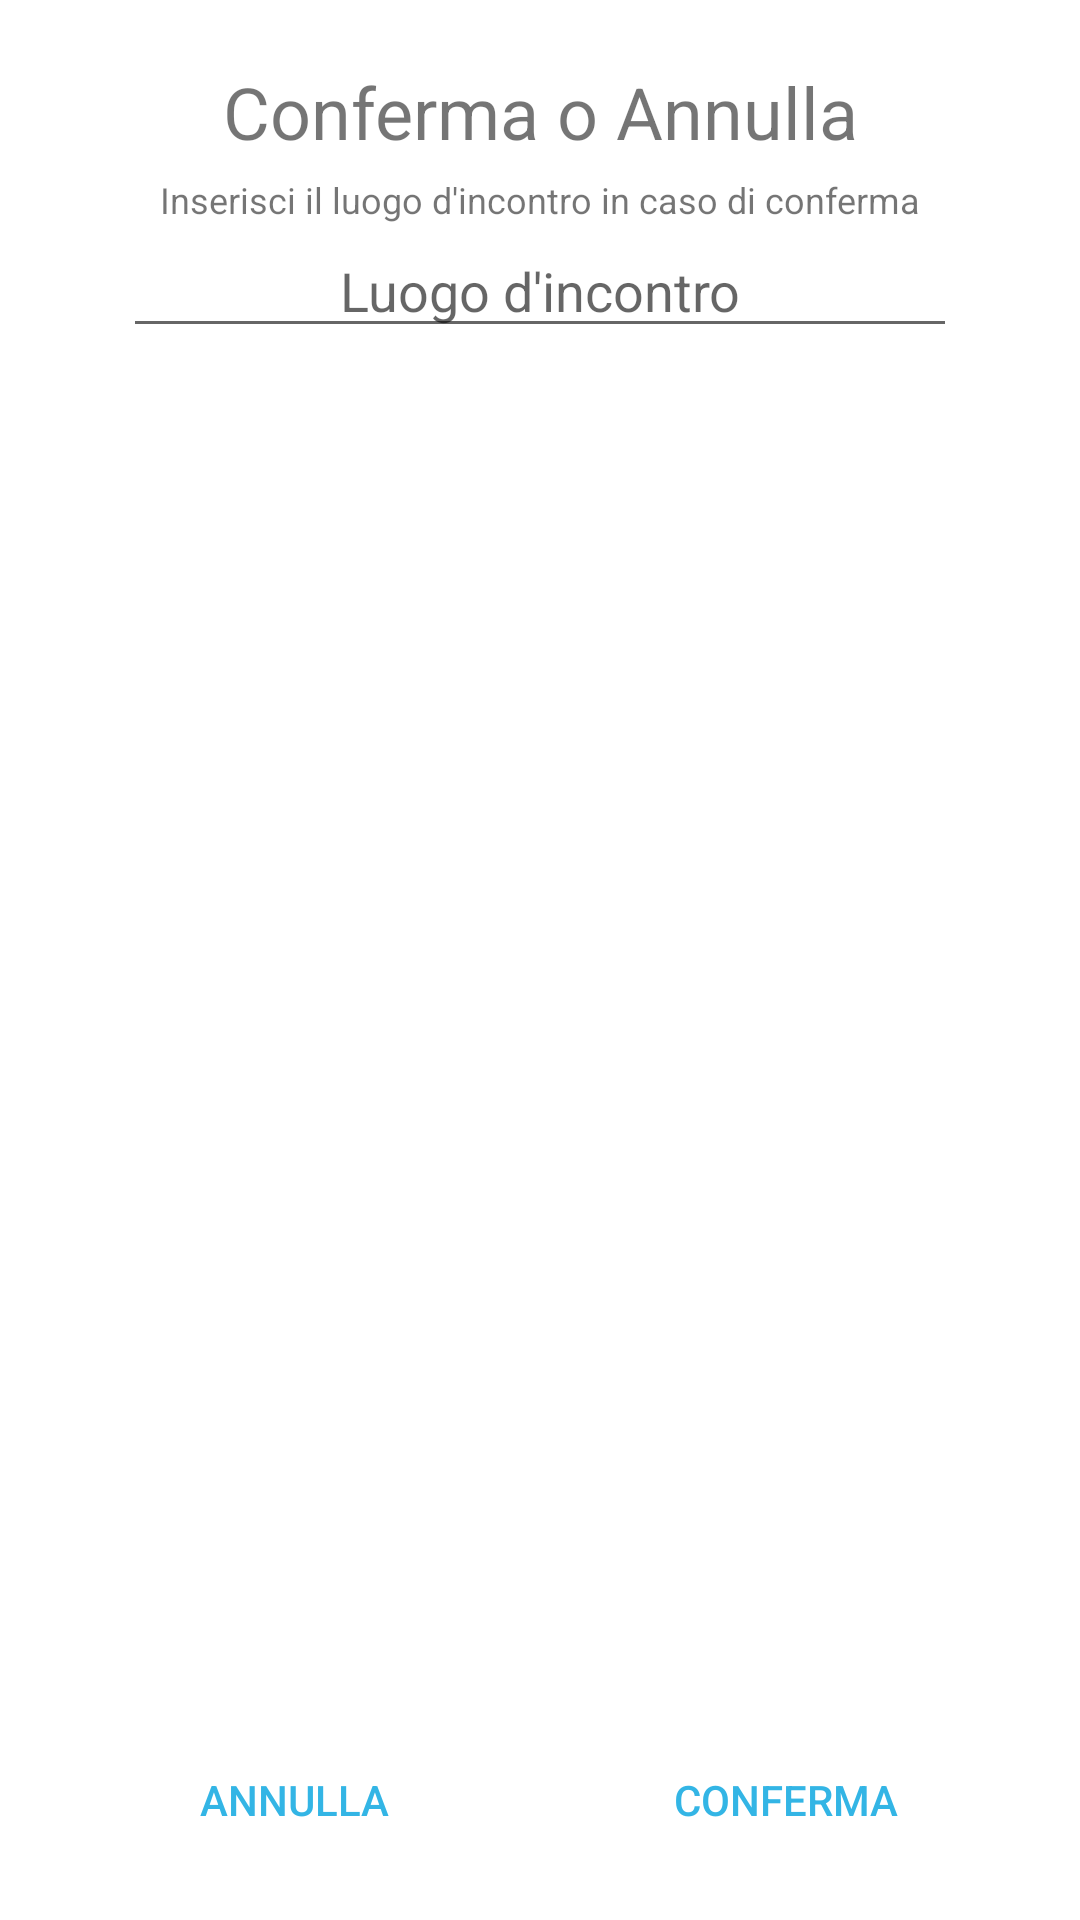

The Android layout XML behind this screen, and the referenced resources:
<!-- AndroidManifest.xml: application theme Theme.MyApp -->
<!-- res/layout/dialog_confrim_les.xml -->
<?xml version="1.0" encoding="utf-8"?>
<LinearLayout xmlns:android="http://schemas.android.com/apk/res/android"
    android:layout_width="wrap_content"
    android:layout_height="wrap_content"
    android:padding="16dp"
    android:background="@android:color/white"
    android:orientation="vertical">

    <TextView
        android:id="@+id/textViewT"
        android:layout_width="match_parent"
        android:layout_height="wrap_content"
        android:text="Conferma o Annulla"
        android:textSize="24sp"
        android:gravity="center"
        android:layout_marginBottom="5dp"
        android:layout_marginTop="5dp"/>
    <TextView
        android:id="@+id/textViewSubT"
        android:layout_width="match_parent"
        android:layout_height="wrap_content"
        android:textSize="12sp"
        android:layout_marginEnd="5dp"
        android:layout_marginStart="5dp"
        android:gravity="center"
        android:text="Inserisci il luogo d'incontro in caso di conferma" />

    <EditText
        android:id="@+id/editTextLuogo"
        android:layout_width="match_parent"
        android:layout_height="wrap_content"
        android:hint="Luogo d'incontro"
        android:gravity="center"
        android:layout_marginStart="25dp"
        android:layout_marginEnd="25dp"/>

    <LinearLayout
        android:layout_width="match_parent"
        android:layout_height="match_parent"
        android:orientation="horizontal"
        android:gravity="bottom"
        android:layout_marginTop="10dp">

        <Button
            android:id="@+id/buttonAnnulla"
            android:layout_width="match_parent"
            android:layout_height="wrap_content"
            android:layout_weight="1"
            android:text="Annulla"
            style="?android:attr/borderlessButtonStyle"
            android:textColor="@color/light_blue"/>

        <Button
            android:id="@+id/buttonConferma"
            android:layout_width="match_parent"
            android:layout_height="wrap_content"
            android:layout_weight="1"
            android:text="Conferma"
            style="?android:attr/borderlessButtonStyle"
            android:textColor="@color/light_blue"/>
    </LinearLayout>
</LinearLayout>
<!-- resources referenced by this layout -->
<resources>
  <color name="light_blue">#33B5E5</color>
  <style name="Theme.MyApp" parent="Theme.MaterialComponents.DayNight.DarkActionBar">
          
          <item name="colorPrimary">@color/light_blue</item>
          <item name="colorPrimaryVariant">@color/light_blue_sec</item>
          <item name="colorOnPrimary">@color/white</item>
          
          <item name="colorSecondary">@color/purple_500</item>
          <item name="colorSecondaryVariant">@color/purple_700</item>
          <item name="colorOnSecondary">@color/white</item>
          
          <item name="android:statusBarColor">?attr/colorPrimaryVariant</item>
          
      </style>
  <color name="light_blue_sec">#ABCDEF</color>
  <color name="white">#FFFFFFFF</color>
  <color name="purple_500">#FF6200EE</color>
  <color name="purple_700">#FF3700B3</color>
</resources>
